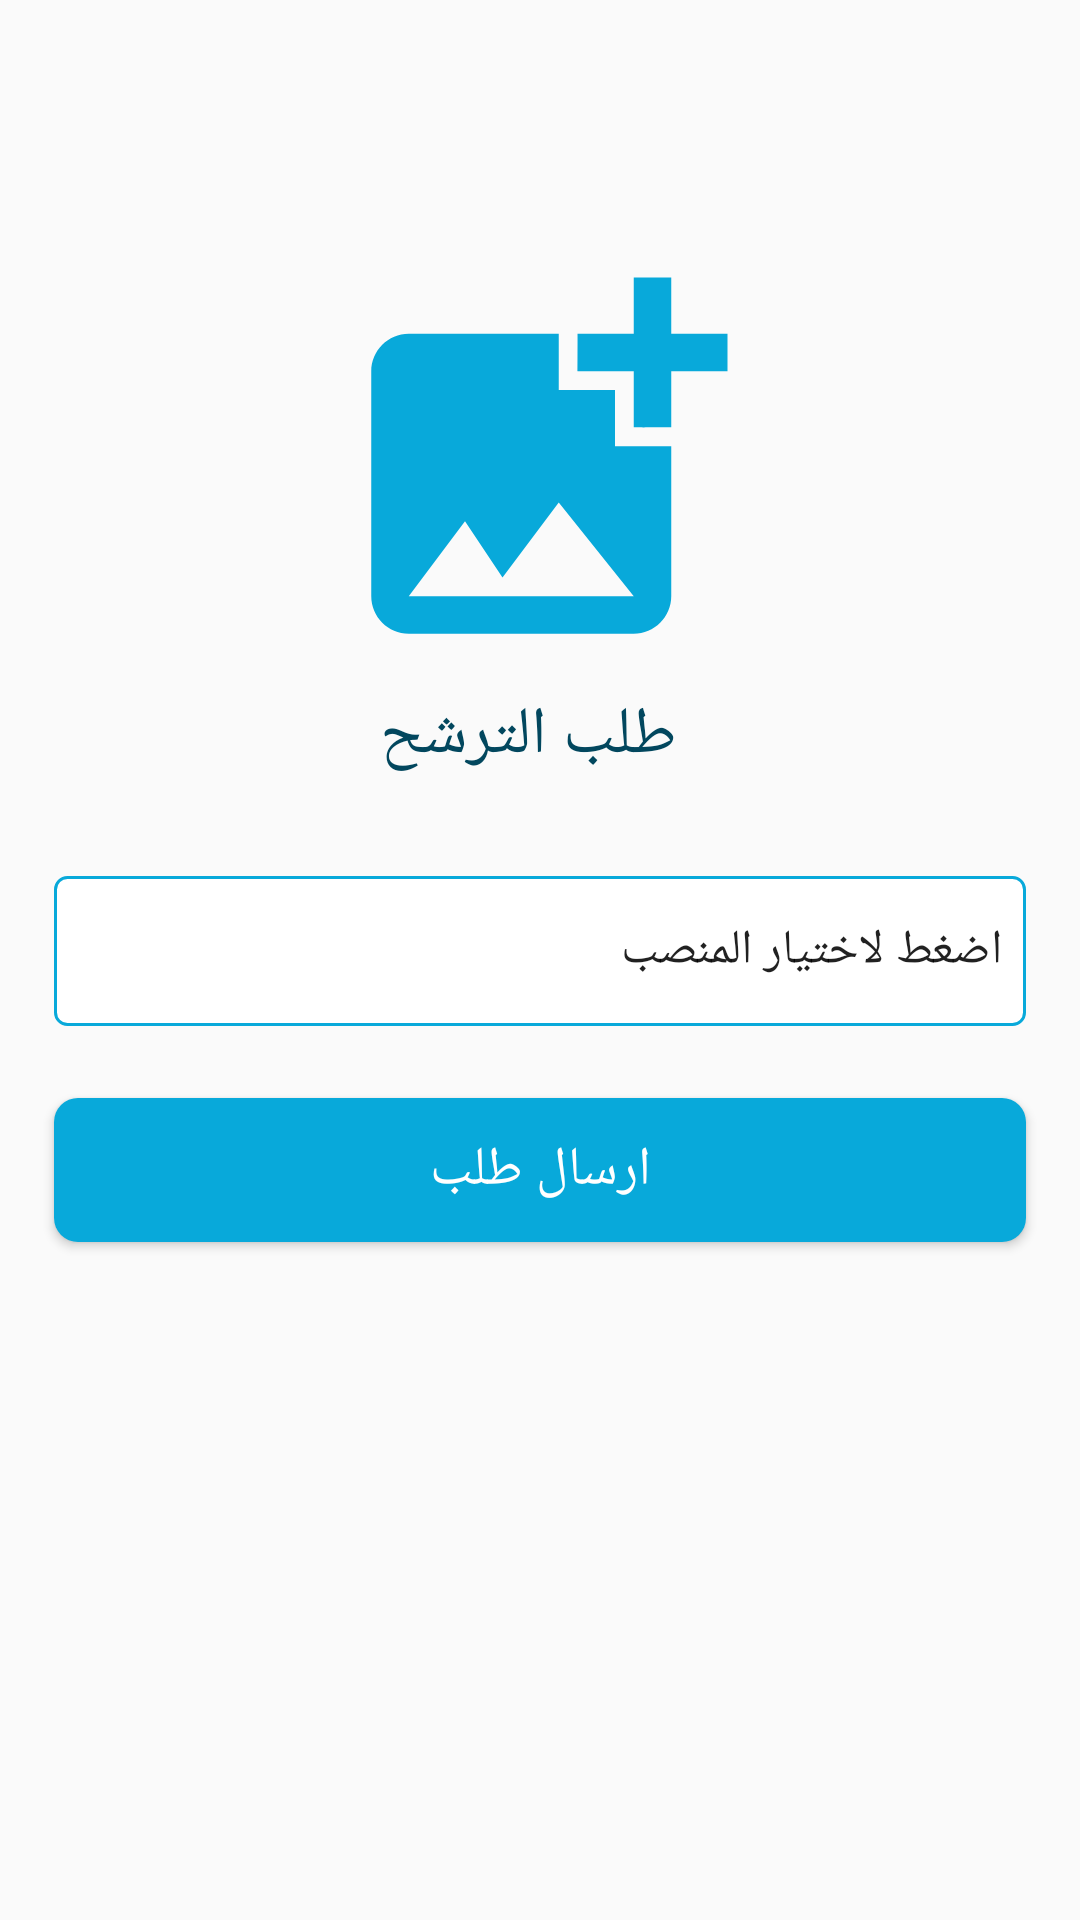

Produce the Android XML layout that renders to this screen, including the resource entries it uses.
<!-- AndroidManifest.xml: application theme AppTheme -->
<!-- res/layout/nomination.xml -->
<?xml version="1.0" encoding="utf-8"?>
<LinearLayout xmlns:android="http://schemas.android.com/apk/res/android"
    xmlns:app="http://schemas.android.com/apk/res-auto"
    xmlns:tools="http://schemas.android.com/tools"
    android:layout_width="match_parent"
    android:layout_height="match_parent"
    android:orientation="vertical"
    tools:context=".NominationPages.Nomination">




    <LinearLayout
        android:layout_width="match_parent"
        android:layout_height="wrap_content"
        android:orientation="horizontal"
        android:layout_marginTop="80dp"
        android:layout_marginHorizontal="24dp">

























        <LinearLayout
            android:layout_width="0dp"
            android:layout_height="wrap_content"
            android:layout_weight="1"
            android:gravity="center"
            android:layout_gravity="center"
            android:orientation="vertical">

            <ImageView
                android:id="@+id/tlab_trsh7_image"
                android:layout_width="match_parent"
                android:layout_height="150dp"
                android:src="@drawable/add_image" />

            <TextView
                android:layout_width="match_parent"
                android:layout_height="wrap_content"
                android:text="طلب الترشح"
                android:textSize="22dp"
                android:gravity="center"
                android:layout_marginRight="4dp"
                android:textColor="#02475e"/>

        </LinearLayout>
    </LinearLayout>


            <Spinner
                android:id="@+id/spiner"
                android:layout_width="match_parent"
                android:layout_height="50dp"
                 android:layout_marginTop="32dp"
                android:layout_marginHorizontal="18dp"
                android:background="@drawable/edit_back"
                android:entries="@array/nominationPositions" />










            <Button
                android:id="@+id/send"
                android:layout_width="match_parent"
                android:layout_height="wrap_content"
                android:background="@drawable/sign_in_btn_background"
                android:text="ارسال طلب"
                android:textColor="#FFF"
                android:textSize="18sp"
                android:layout_gravity="center"
                android:layout_marginTop="24dp"
                android:layout_marginHorizontal="18dp"
                android:layout_marginBottom="32dp"/>

</LinearLayout>
<!-- resources referenced by this layout -->
<resources>
  <string-array name="nominationPositions">
          <item>اضغط لاختيار المنصب</item>
          <item>رئيس اتحاد الطلبة</item>
          <item>نائب رئيس اتحاد الطلبة</item>
          <item>امين اللجنة الثقافية</item>
          <item>مساعد امين اللجنة الثقافية</item>
          <item>باقي اللجن</item>
          <item>باقي اللجن</item>
          <item>باقي اللجن</item>
          <item>باقي اللجن</item>
  
      </string-array>
  <!-- drawable add_image (drawable) -->
  <vector xmlns:android="http://schemas.android.com/apk/res/android"
      android:width="24dp"
      android:height="24dp"
      android:viewportWidth="24"
      android:viewportHeight="24"
      android:tint="#08A9DA">
    <path
        android:fillColor="@android:color/white"
        android:pathData="M19,7v2.99s-1.99,0.01 -2,0L17,7h-3s0.01,-1.99 0,-2h3L17,2h2v3h3v2h-3zM16,11L16,8h-3L13,5L5,5c-1.1,0 -2,0.9 -2,2v12c0,1.1 0.9,2 2,2h12c1.1,0 2,-0.9 2,-2v-8h-3zM5,19l3,-4 2,3 3,-4 4,5L5,19z"/>
  </vector>
  <!-- drawable edit_back (drawable) -->
  <?xml version="1.0" encoding="utf-8"?>
  <shape xmlns:android="http://schemas.android.com/apk/res/android"
      android:shape="rectangle">
      <solid android:color="#fff"/>
      <corners android:radius="4dp"/>
      <stroke android:color="#08A9DA" android:width="1dp"/>
  
  </shape>
  <!-- drawable sign_in_btn_background (drawable) -->
  <?xml version="1.0" encoding="utf-8"?>
  <shape xmlns:android="http://schemas.android.com/apk/res/android"
      android:shape="rectangle">
  
      <solid android:color="#08A9DA"/>
  
      <corners android:radius="8dp"/>
  </shape>
  <style name="AppTheme" parent="Theme.AppCompat.Light.DarkActionBar">
          
          <item name="colorPrimary">@color/colorPrimaryDark</item>
          <item name="colorPrimaryDark">@color/colorPrimaryDark</item>
          <item name="colorAccent">@color/colorAccent</item>
      </style>
  <color name="colorPrimaryDark">#08A9DA</color>
  <color name="colorAccent">#03DAC5</color>
</resources>
